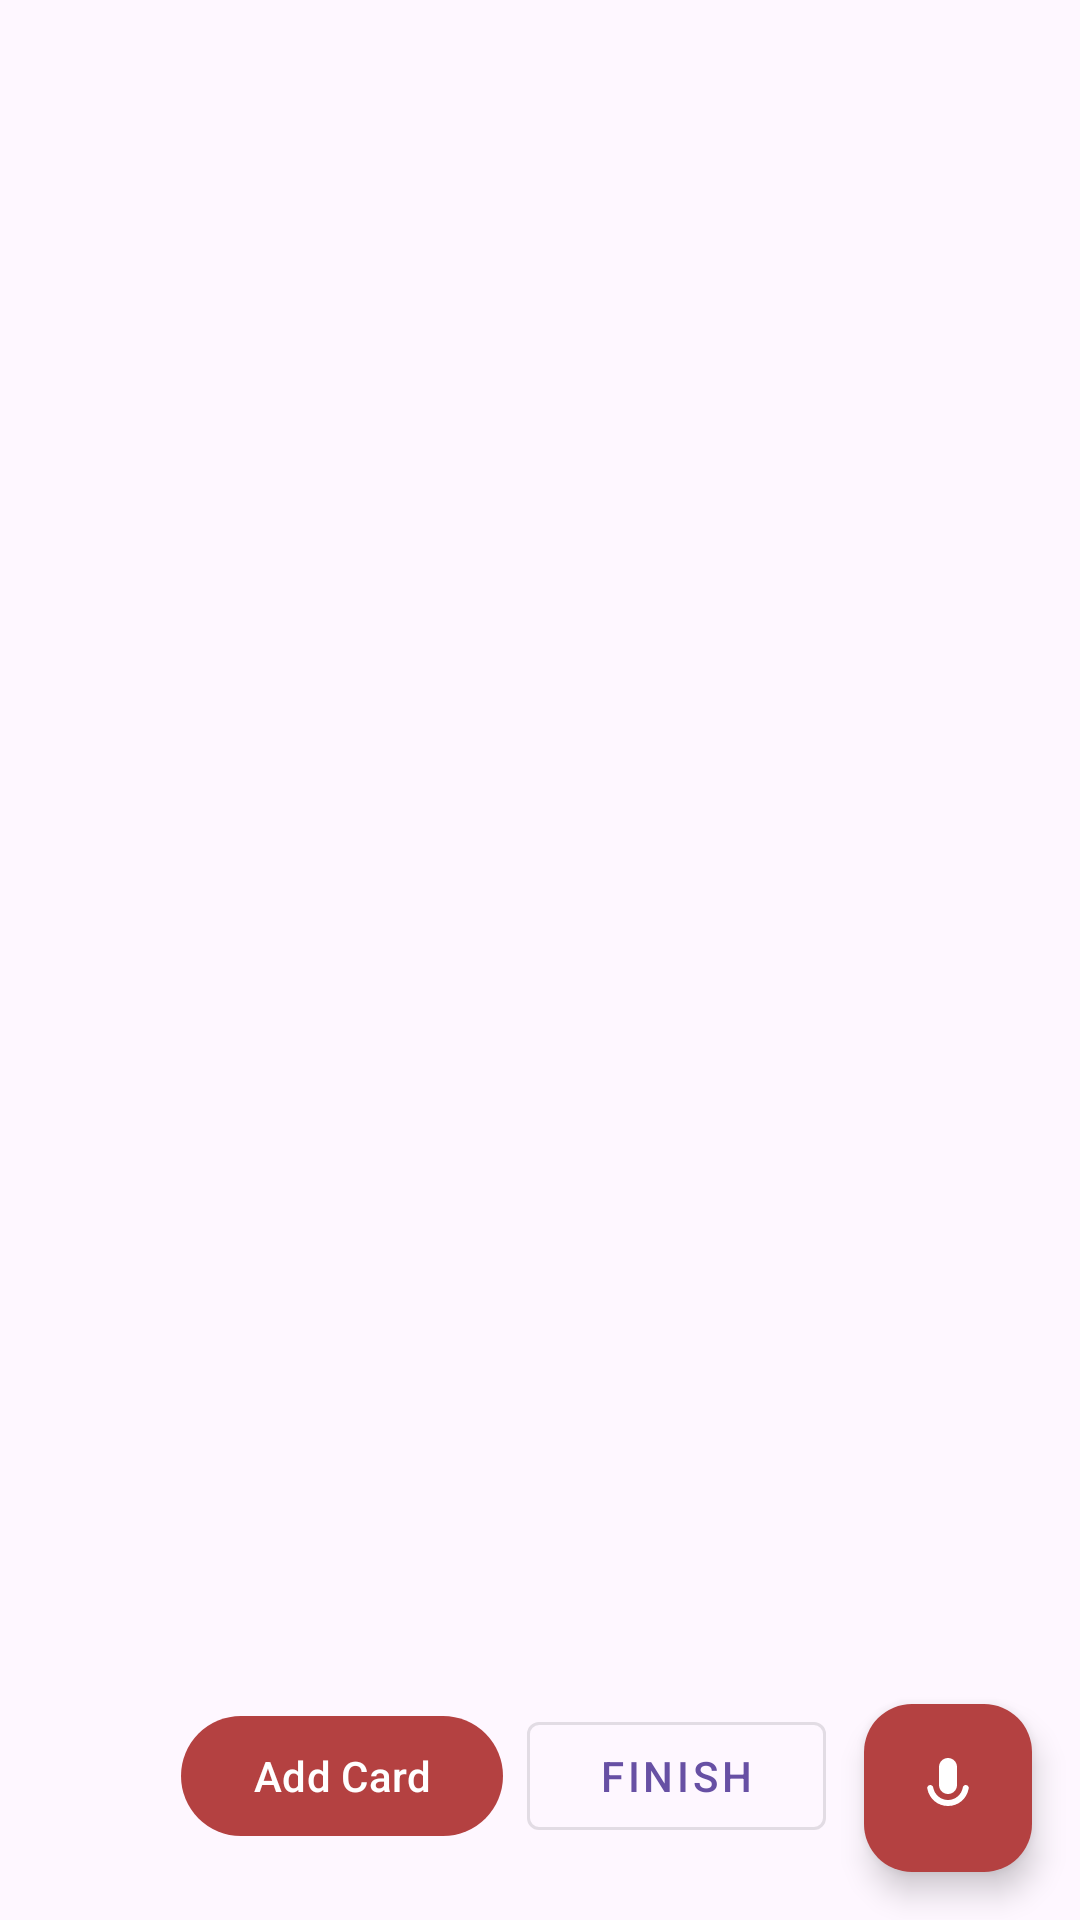

Here is an Android app screen rendered from its layout file. Give the layout XML and the strings, colors and styles it references.
<!-- AndroidManifest.xml: application theme Theme.Flatunoreviewerapp -->
<!-- res/layout/activity_view_flashcards.xml -->
<?xml version="1.0" encoding="utf-8"?>
<androidx.coordinatorlayout.widget.CoordinatorLayout xmlns:android="http://schemas.android.com/apk/res/android"
    xmlns:app="http://schemas.android.com/apk/res-auto"
    android:layout_width="match_parent"
    android:layout_height="match_parent">

    <FrameLayout
        android:layout_width="match_parent"
        android:layout_height="match_parent">

        <androidx.viewpager2.widget.ViewPager2
            android:id="@+id/flashcards_viewpager"
            android:layout_width="match_parent"
            android:layout_height="match_parent"
            android:padding="16dp"
            android:clipToPadding="false"/>

        
        <com.google.android.material.floatingactionbutton.FloatingActionButton
            android:id="@+id/voice_button"
            android:layout_width="wrap_content"
            android:layout_height="wrap_content"
            android:layout_gravity="bottom|end"
            android:layout_margin="16dp"
            android:layout_marginStart="8dp"
            android:src="@drawable/ic_mic"
            android:contentDescription="Voice control"
            app:backgroundTint="@color/toolbar_color"
            app:tint="@android:color/white"/>

        
        <LinearLayout
            android:id="@+id/empty_state"
            android:layout_width="match_parent"
            android:layout_height="match_parent"
            android:orientation="vertical"
            android:gravity="center"
            android:padding="32dp"
            android:visibility="gone">

            <ImageView
                android:layout_width="120dp"
                android:layout_height="120dp"
                android:src="@drawable/ic_empty_cards"
                app:tint="#CCCCCC"
                android:layout_marginBottom="24dp"/>

            <TextView
                android:layout_width="wrap_content"
                android:layout_height="wrap_content"
                android:text="No flashcards yet"
                android:textSize="24sp"
                android:textColor="#666666"
                android:fontFamily="@font/poppins_bold"
                android:layout_marginBottom="8dp"/>

            <TextView
                android:layout_width="wrap_content"
                android:layout_height="wrap_content"
                android:text="Add your first flashcard to start learning"
                android:textSize="16sp"
                android:textColor="#999999"
                android:fontFamily="@font/poppins_regular"
                android:gravity="center"
                android:layout_marginBottom="24dp"/>

            <com.google.android.material.button.MaterialButton
                android:id="@+id/add_first_card_button"
                android:layout_width="wrap_content"
                android:layout_height="wrap_content"
                android:text="Add First Card"
                android:paddingHorizontal="32dp"
                app:backgroundTint="@color/toolbar_color"/>
        </LinearLayout>
    </FrameLayout>

    <LinearLayout
        android:layout_width="wrap_content"
        android:layout_height="wrap_content"
        android:layout_gravity="bottom|center"
        android:layout_marginBottom="24dp"
        android:orientation="horizontal">

        <com.google.android.material.button.MaterialButton
            android:id="@+id/add_card_button"
            android:layout_width="wrap_content"
            android:layout_height="wrap_content"
            android:text="Add Card"
            android:layout_marginEnd="8dp"
            android:paddingHorizontal="24dp"
            app:backgroundTint="@color/toolbar_color"/>

        <com.google.android.material.button.MaterialButton
            android:id="@+id/finish_button"
            android:layout_width="wrap_content"
            android:layout_height="wrap_content"
            android:text="Finish"
            android:layout_marginEnd="24dp"
            android:paddingHorizontal="24dp"
            style="@style/Widget.MaterialComponents.Button.OutlinedButton"/>
    </LinearLayout>

</androidx.coordinatorlayout.widget.CoordinatorLayout>
<!-- resources referenced by this layout -->
<resources>
  <color name="toolbar_color">#B44141</color>
  <!-- drawable ic_empty_cards (drawable) -->
  <?xml version="1.0" encoding="utf-8"?>
  <vector xmlns:android="http://schemas.android.com/apk/res/android"
      android:width="24dp"
      android:height="24dp"
      android:viewportWidth="24"
      android:viewportHeight="24">
      <path
          android:fillColor="#000000"
          android:pathData="M19,3H5C3.9,3 3,3.9 3,5v14c0,1.1 0.9,2 2,2h14c1.1,0 2,-0.9 2,-2V5C21,3.9 20.1,3 19,3zM19,19H5V5h14V19z"/>
      <path
          android:fillColor="#000000"
          android:pathData="M7,7h10v2h-10z"/>
      <path
          android:fillColor="#000000"
          android:pathData="M7,11h10v2h-10z"/>
      <path
          android:fillColor="#000000"
          android:pathData="M7,15h7v2h-7z"/>
      <path
          android:fillColor="#000000"
          android:pathData="M17,15h-2v2h2z"/>
  </vector>
  <!-- drawable ic_mic (drawable) -->
  <?xml version="1.0" encoding="utf-8"?>
  <vector xmlns:android="http://schemas.android.com/apk/res/android"
      android:width="24dp"
      android:height="24dp"
      android:viewportWidth="24"
      android:viewportHeight="24">
      <path
          android:fillColor="#FFFFFF"
          android:pathData="M12,14c1.66,0 3,-1.34 3,-3V5c0,-1.66 -1.34,-3 -3,-3S9,3.34 9,5v6C9,12.66 10.34,14 12,14zM17.91,11c-0.49,0 -0.9,0.36 -0.98,0.85C16.52,14.2 14.47,16 12,16s-4.52,-1.8 -4.93,-4.15C6.99,11.36 6.58,11 6.09,11c-0.61,0 -1.09,0.54 -1,1.14C5.74,15.67 8.59,18 12,18s6.26,-2.33 6.91,-5.86C19,11.54 18.52,11 17.91,11z"/>
  </vector>
  <style name="Theme.Flatunoreviewerapp" parent="Base.Theme.Flatunoreviewerapp" />
  <style name="Base.Theme.Flatunoreviewerapp" parent="Theme.Material3.DayNight.NoActionBar">
          
          
          <item name="android:statusBarColor">@color/toolbar_color</item>
      </style>
</resources>
